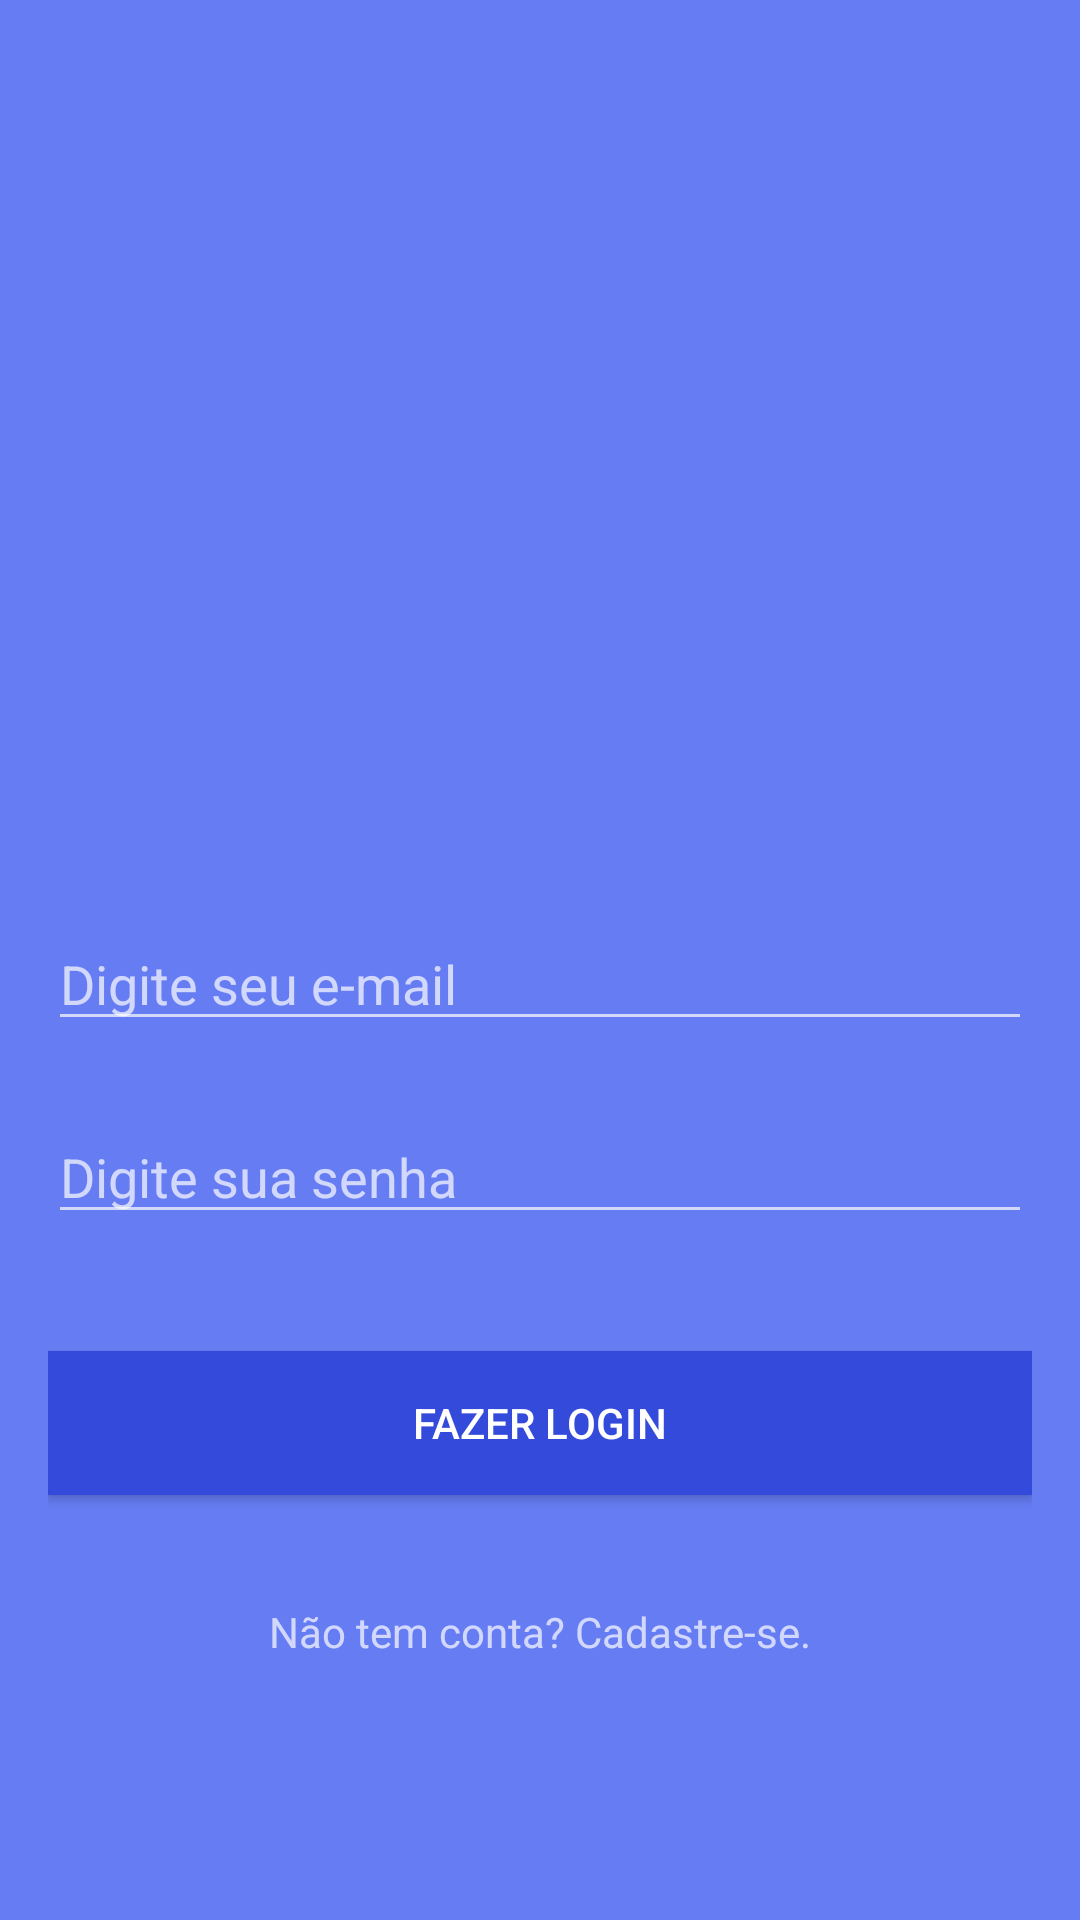

Here is an Android app screen rendered from its layout file. Give the layout XML and the strings, colors and styles it references.
<!-- AndroidManifest.xml: application theme AppTheme -->
<!-- res/layout/activity_login.xml -->
<?xml version="1.0" encoding="utf-8"?>
<RelativeLayout xmlns:android="http://schemas.android.com/apk/res/android"
    xmlns:tools="http://schemas.android.com/tools"
    android:layout_width="match_parent"
    android:layout_height="match_parent"
    android:paddingBottom="@dimen/activity_vertical_margin"
    android:paddingLeft="@dimen/activity_horizontal_margin"
    android:paddingRight="@dimen/activity_horizontal_margin"
    android:paddingTop="@dimen/activity_vertical_margin"
    tools:context="whatsappclone.example.com.whatsappclone.activity.LoginActivity"
    android:background="@color/colorPrimary2"
    android:gravity="center_vertical|center_horizontal">

    <ImageView
        android:layout_width="@dimen/largura_logo"
        android:layout_height="@dimen/altura_logo"
        android:id="@+id/imageView"
        android:layout_alignParentTop="true"
        android:layout_centerHorizontal="true"
        android:background="@drawable/logo" />

    <EditText
        android:layout_width="fill_parent"
        android:layout_height="wrap_content"
        android:inputType="textPassword"
        android:ems="10"
        android:id="@+id/edit_login_senha"
        android:layout_centerVertical="true"
        android:layout_alignParentStart="true"
        android:hint="Digite sua senha" />

    <Button
        android:layout_width="fill_parent"
        android:layout_height="wrap_content"
        android:text="@string/botao_logar"
        android:id="@+id/bt_login"
        android:layout_below="@+id/edit_login_senha"
        android:layout_centerHorizontal="true"
        android:layout_marginTop="39dp"
        android:background="@color/colorPrimaryDark2"
        android:theme="@style/botao_padrao"/>

    <TextView
        android:layout_width="wrap_content"
        android:layout_height="wrap_content"
        android:textAppearance="?android:attr/textAppearanceSmall"
        android:text="@string/texto_cadastre"
        android:id="@+id/textView"
        android:layout_below="@+id/bt_login"
        android:layout_centerHorizontal="true"
        android:layout_marginTop="36dp"
        android:onClick="abrirCadastroUsuario" />

    <EditText
        android:layout_width="fill_parent"
        android:layout_height="wrap_content"
        android:inputType="textEmailAddress"
        android:ems="10"
        android:id="@+id/edit_login_email"
        android:hint="Digite seu e-mail"
        android:layout_marginBottom="23dp"
        android:layout_above="@+id/edit_login_senha"
        android:layout_alignParentStart="true" />

</RelativeLayout>
<!-- resources referenced by this layout -->
<resources>
  <color name="colorPrimary2">#667cf3</color>
  <color name="colorPrimaryDark2">#334adb</color>
  <dimen name="activity_horizontal_margin">16dp</dimen>
  <dimen name="activity_vertical_margin">16dp</dimen>
  <dimen name="altura_logo">163dp</dimen>
  <dimen name="largura_logo">200dp</dimen>
  <string name="botao_logar">Fazer Login</string>
  <string name="texto_cadastre">Não tem conta? Cadastre-se.</string>
  <style name="botao_padrao" parent="Theme.AppCompat.Light">
          <item name="colorButtonNormal">@color/colorPrimaryDark2</item>
          <item name="colorControlHighlight">@color/colorPrimary2</item>
          <item name="android:textColor">@android:color/white</item>
      </style>
  <style name="AppTheme" parent="Theme.AppCompat.NoActionBar">
          
          <item name="colorPrimary">@color/colorPrimary2</item>
          <item name="colorPrimaryDark">@color/colorPrimaryDark2</item>
          <item name="colorAccent">@color/colorAccent2</item>
          <item name="windowNoTitle">true</item>
          <item name="windowActionBar">false</item>
          <item name="android:windowBackground">@android:color/white</item>
  
      </style>
  <color name="colorAccent2">#ff5240</color>
</resources>
